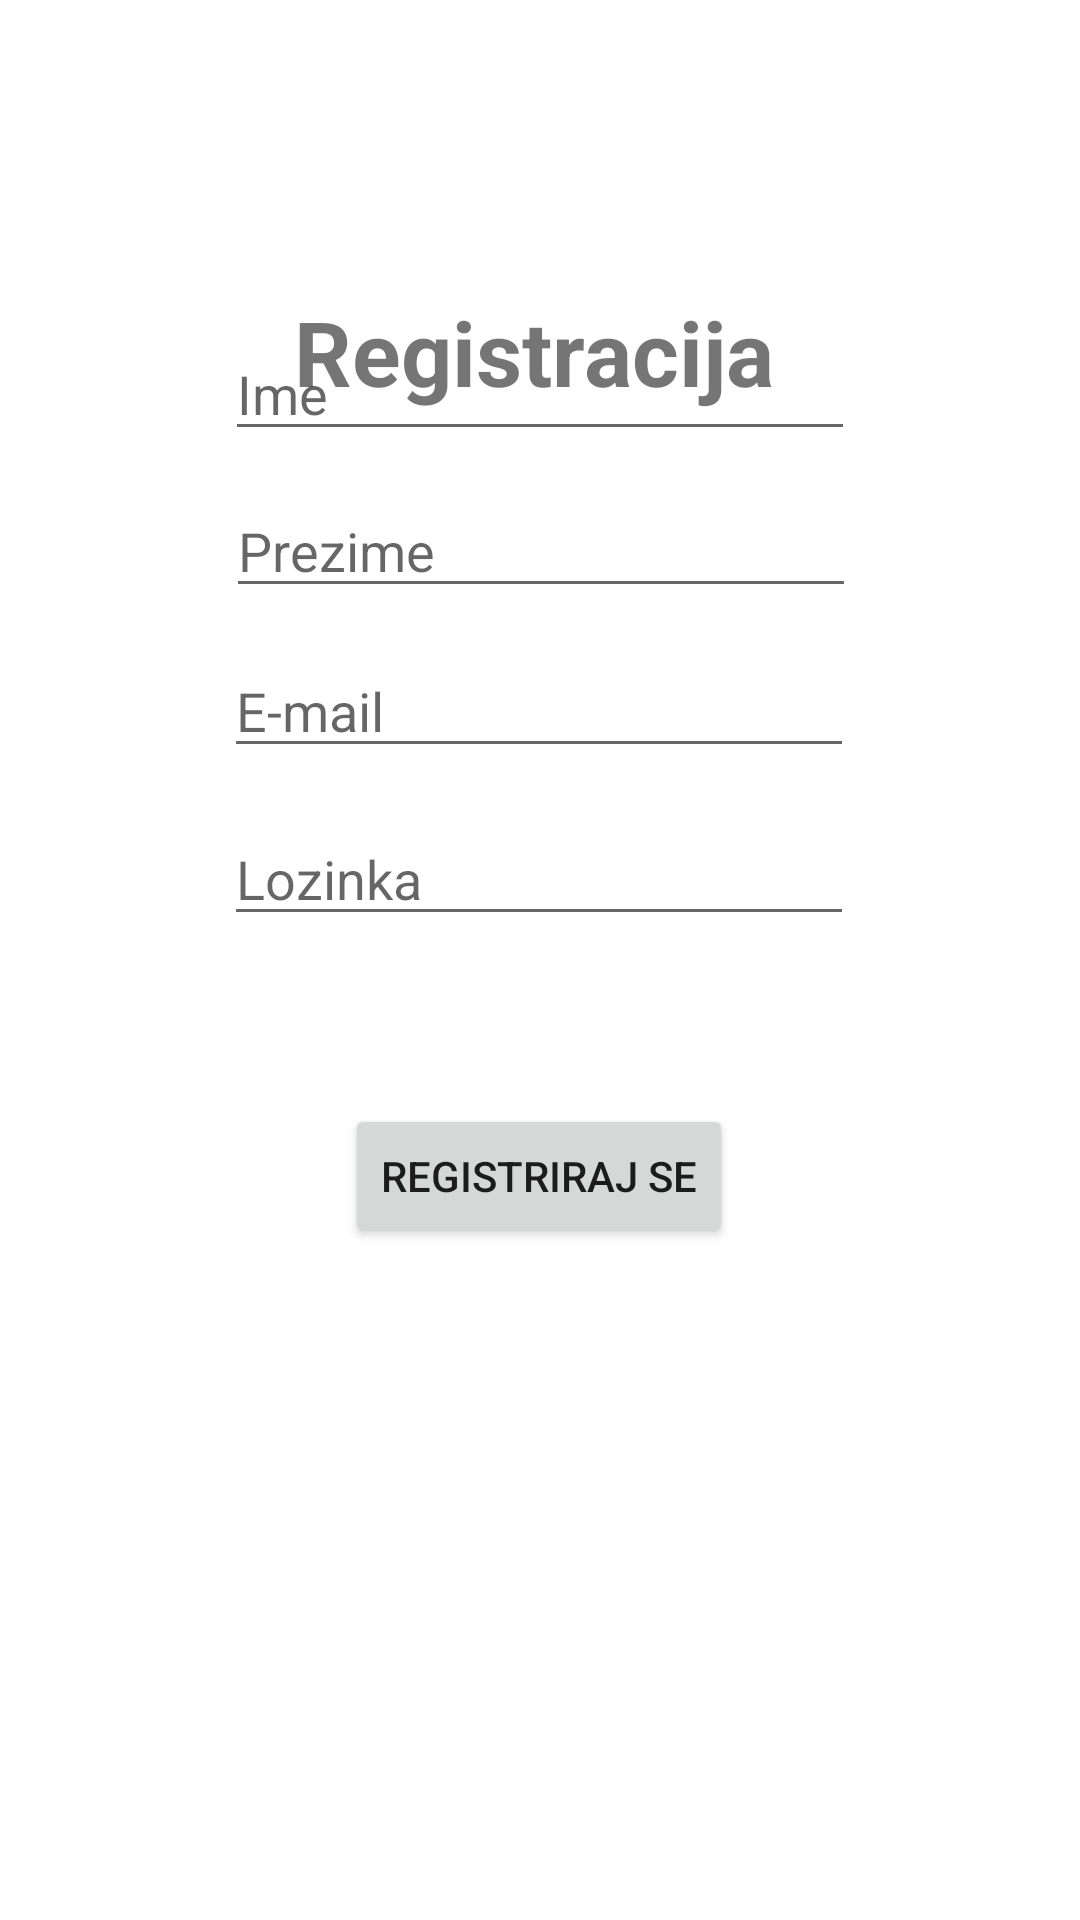

This screen was rendered from an Android layout file. Write that file and the resources it references.
<!-- AndroidManifest.xml: application theme Theme.SustavZaPraćenjeRadnihSatiZaposlenika -->
<!-- res/layout/activity_registration.xml -->
<?xml version="1.0" encoding="utf-8"?>
<androidx.constraintlayout.widget.ConstraintLayout xmlns:android="http://schemas.android.com/apk/res/android"
    xmlns:app="http://schemas.android.com/apk/res-auto"
    xmlns:tools="http://schemas.android.com/tools"
    android:layout_width="match_parent"
    android:layout_height="match_parent"
    tools:context=".activities.Registration">

    <TextView
        android:id="@+id/tv_registration"
        android:layout_width="wrap_content"
        android:layout_height="wrap_content"
        android:text="Registracija"
        android:textAlignment="center"
        android:textSize="30sp"
        android:textStyle="bold"

        app:layout_constraintBottom_toBottomOf="parent"
        app:layout_constraintEnd_toEndOf="parent"
        app:layout_constraintHorizontal_bias="0.488"
        app:layout_constraintStart_toStartOf="parent"
        app:layout_constraintTop_toTopOf="parent"
        app:layout_constraintVertical_bias="0.162" />

    <EditText
        android:id="@+id/et_name"
        android:layout_width="wrap_content"
        android:layout_height="wrap_content"
        android:layout_marginBottom="11dp"
        android:ems="10"
        android:inputType="textPersonName"
        android:hint="@string/ime"
        app:layout_constraintBottom_toTopOf="@+id/et_surname"
        app:layout_constraintEnd_toEndOf="parent"
        app:layout_constraintStart_toStartOf="parent" />

    <EditText
        android:id="@+id/et_surname"
        android:layout_width="wrap_content"
        android:layout_height="wrap_content"
        android:layout_marginBottom="12dp"
        android:ems="10"
        android:inputType="textPersonName"
        android:hint="Prezime"
        app:layout_constraintBottom_toTopOf="@+id/et_email"
        app:layout_constraintEnd_toEndOf="parent"
        app:layout_constraintHorizontal_bias="0.502"
        app:layout_constraintStart_toStartOf="parent" />

    <EditText
        android:id="@+id/et_email"
        android:layout_width="wrap_content"
        android:layout_height="wrap_content"
        android:layout_marginBottom="384dp"
        android:ems="10"
        android:inputType="textEmailAddress"
        android:hint="E-mail"
        app:layout_constraintBottom_toBottomOf="parent"
        app:layout_constraintEnd_toEndOf="parent"
        app:layout_constraintHorizontal_bias="0.497"
        app:layout_constraintStart_toStartOf="parent" />

    <EditText
        android:id="@+id/et_password"
        android:layout_width="wrap_content"
        android:layout_height="wrap_content"
        android:layout_marginBottom="328dp"
        android:ems="10"
        android:hint="Lozinka"
        android:inputType="textPersonName"
        app:layout_constraintBottom_toBottomOf="parent"
        app:layout_constraintEnd_toEndOf="parent"
        app:layout_constraintHorizontal_bias="0.497"
        app:layout_constraintStart_toStartOf="parent" />

    <Button
        android:id="@+id/btn_regse"
        android:layout_width="wrap_content"
        android:layout_height="wrap_content"
        android:text="Registriraj se"
        app:layout_constraintBottom_toBottomOf="parent"
        app:layout_constraintEnd_toEndOf="parent"
        app:layout_constraintHorizontal_bias="0.498"
        app:layout_constraintStart_toStartOf="parent"
        app:layout_constraintTop_toBottomOf="@+id/et_password"
        app:layout_constraintVertical_bias="0.2" />

    <ProgressBar
        android:id="@+id/progressBar"
        style="?android:attr/progressBarStyle"
        android:layout_width="73dp"
        android:layout_height="74dp"
        android:visibility="gone"
        app:layout_constraintBottom_toBottomOf="parent"
        app:layout_constraintEnd_toEndOf="parent"
        app:layout_constraintStart_toStartOf="parent"
        app:layout_constraintTop_toTopOf="parent" />
</androidx.constraintlayout.widget.ConstraintLayout>
<!-- resources referenced by this layout -->
<resources>
  <string name="ime">Ime</string>
  <style name="Theme.SustavZaPraćenjeRadnihSatiZaposlenika" parent="Theme.MaterialComponents.DayNight.NoActionBar">
          
          <item name="colorPrimary">@color/purple_500</item>
          <item name="colorPrimaryVariant">@color/purple_700</item>
          <item name="colorOnPrimary">@color/white</item>
          
          <item name="colorSecondary">@color/teal_200</item>
          <item name="colorSecondaryVariant">@color/teal_700</item>
          <item name="colorOnSecondary">@color/black</item>
          
          <item name="android:statusBarColor">?attr/colorPrimaryVariant</item>
          
      </style>
  <color name="purple_500">#FF6200EE</color>
  <color name="purple_700">#FF3700B3</color>
  <color name="white">#FFFFFFFF</color>
  <color name="teal_200">#FF03DAC5</color>
  <color name="teal_700">#FF018786</color>
  <color name="black">#FF000000</color>
</resources>
